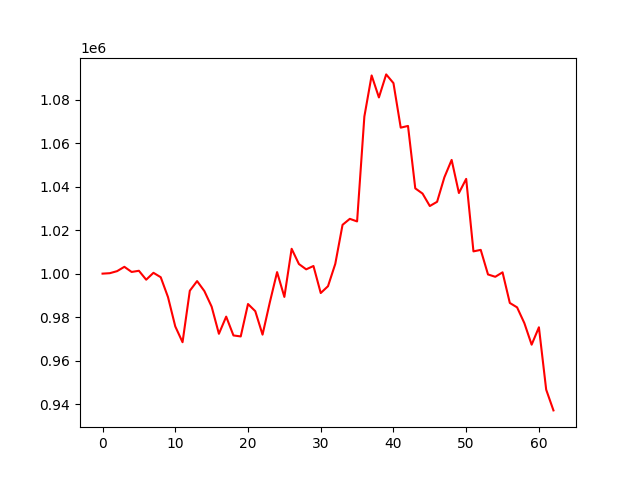

Source data for this figure (header and first rows):
account_value, date, daily_return
1000000, 2021-10-19, 
1000205, 2021-10-20, 0.0002054
1001145, 2021-10-21, 0.0009399
1003138, 2021-10-22, 0.00199
1000769, 2021-10-25, -0.002362
1001317, 2021-10-26, 0.0005481
997211, 2021-10-27, -0.004101
1000382, 2021-10-28, 0.00318
998349, 2021-10-29, -0.002032
989203, 2021-11-01, -0.009161
975718, 2021-11-02, -0.01363
968459, 2021-11-03, -0.007439
992130, 2021-11-04, 0.02444
996573, 2021-11-05, 0.004478
991982, 2021-11-08, -0.004607
984816, 2021-11-09, -0.007223
972330, 2021-11-10, -0.01268
980232, 2021-11-11, 0.008127
971573, 2021-11-12, -0.008833
971118, 2021-11-15, -0.0004686
986029, 2021-11-16, 0.01535
982738, 2021-11-17, -0.003338
971944, 2021-11-18, -0.01098
986787, 2021-11-19, 0.01527
1000700, 2021-11-22, 0.0141
989289, 2021-11-23, -0.0114
1011426, 2021-11-24, 0.02238
1004427, 2021-11-25, -0.006919
1001975, 2021-11-26, -0.002441
1003515, 2021-11-29, 0.001537
991083, 2021-11-30, -0.01239
994219, 2021-12-01, 0.003165
1004485, 2021-12-02, 0.01033
1022442, 2021-12-03, 0.01788
1025198, 2021-12-06, 0.002695
1024011, 2021-12-07, -0.001158
1072246, 2021-12-08, 0.0471
1091141, 2021-12-09, 0.01762
1081034, 2021-12-10, -0.009263
1091627, 2021-12-13, 0.009798
1087616, 2021-12-14, -0.003674
1067140, 2021-12-15, -0.01883
1067922, 2021-12-16, 0.0007326
1039218, 2021-12-17, -0.02688
1036818, 2021-12-20, -0.00231
1031094, 2021-12-21, -0.005521
1033038, 2021-12-22, 0.001886
1044278, 2021-12-23, 0.01088
1052299, 2021-12-24, 0.00768
1037074, 2021-12-27, -0.01447
1043580, 2021-12-28, 0.006274
1010235, 2021-12-29, -0.03195
1010926, 2021-12-30, 0.0006848
999625, 2021-12-31, -0.01118
998549, 2022-01-04, -0.001077
1000597, 2022-01-05, 0.002051
986517, 2022-01-06, -0.01407
984485, 2022-01-07, -0.00206
977230, 2022-01-10, -0.007369
967330, 2022-01-11, -0.01013
... 3 more rows
